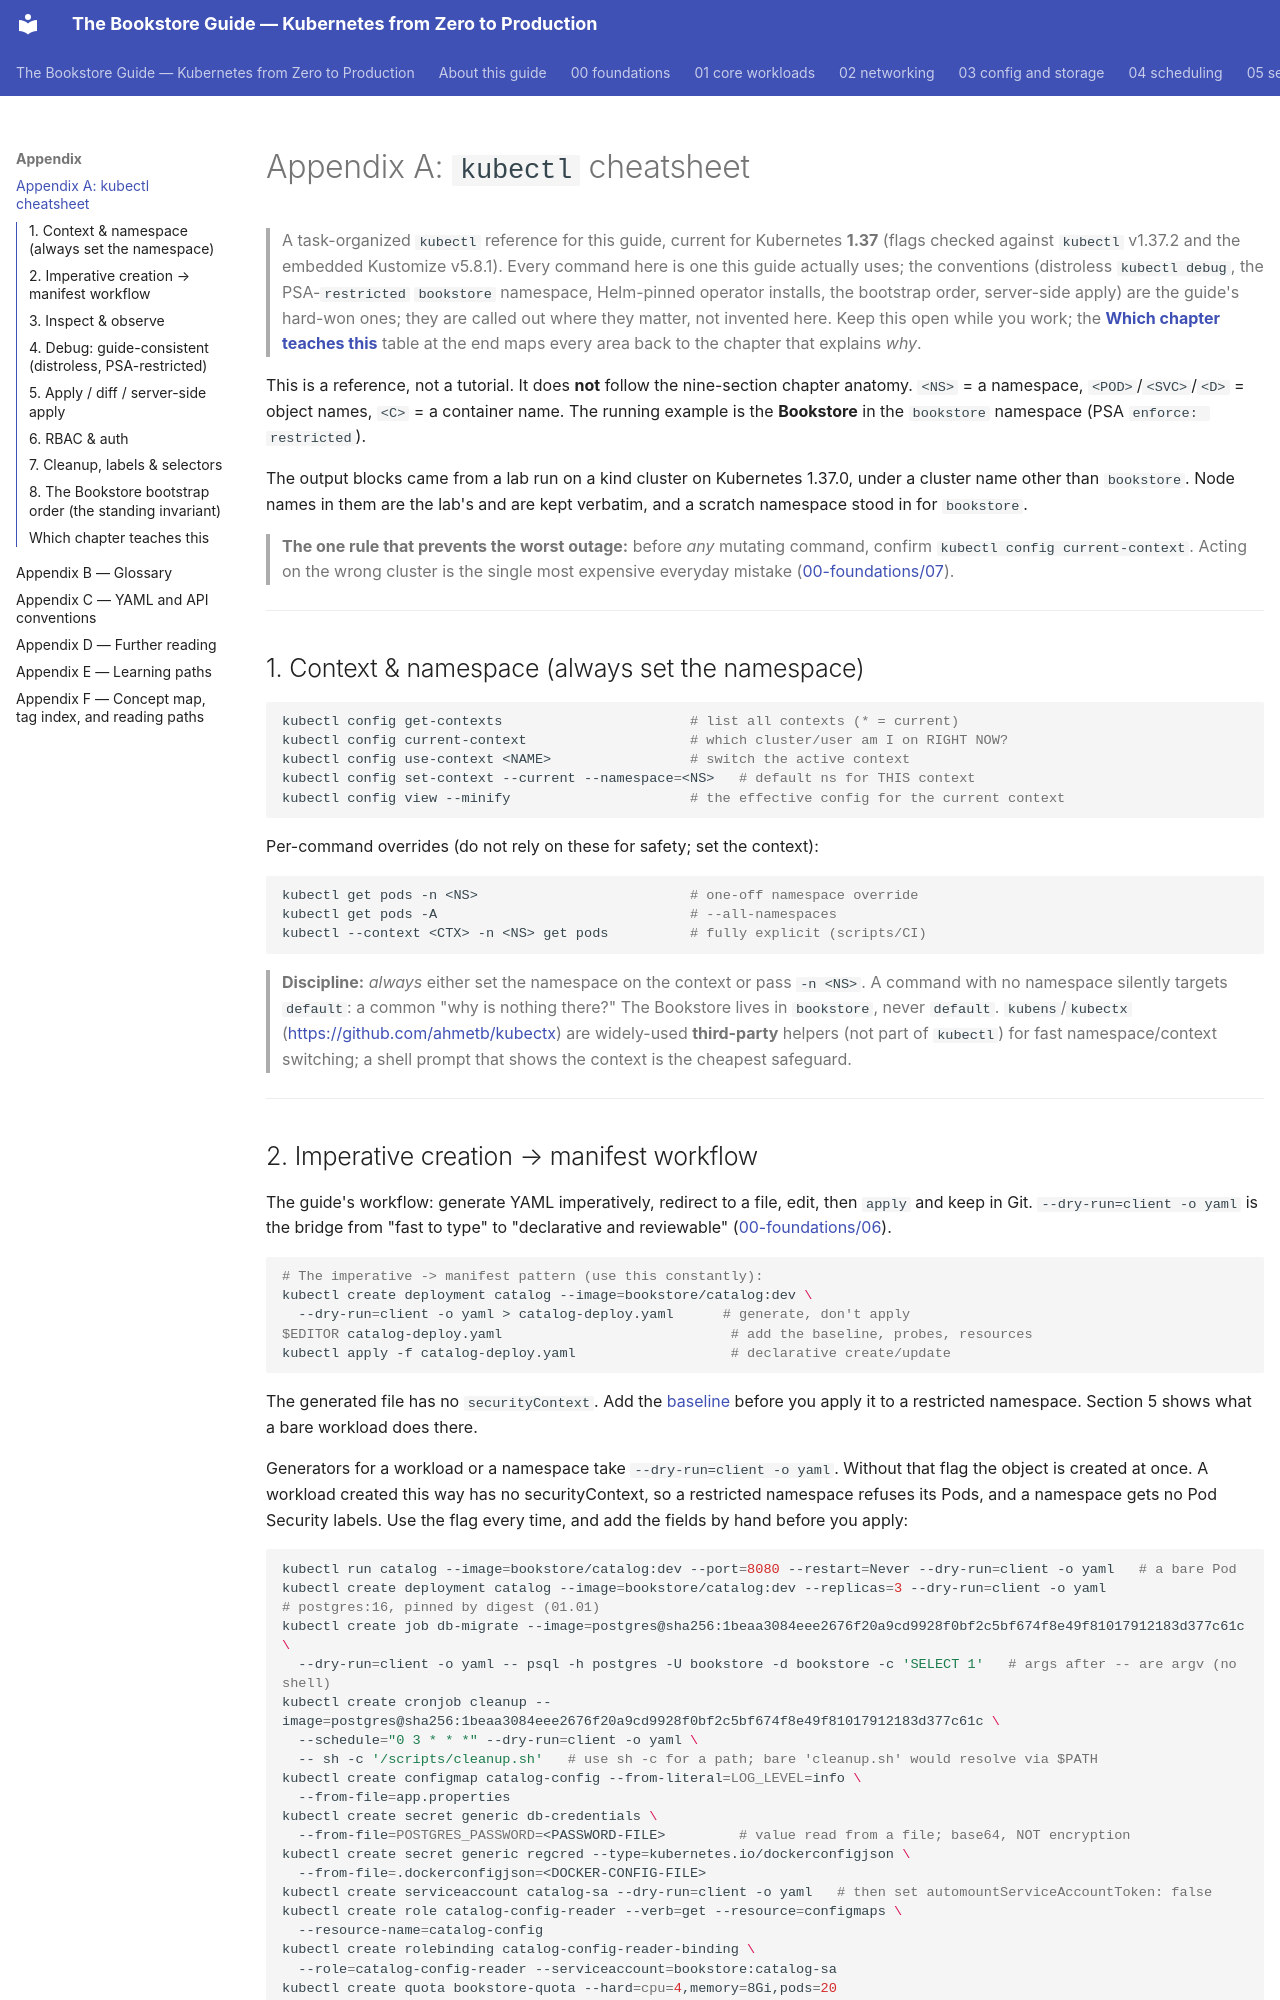

repository: abd-ulbasit/bookstore-kubernetes-guide · page: appendix/A-kubectl-cheatsheet/index.html · generator: mkdocs

# Appendix A: `kubectl` cheatsheet

> A task-organized `kubectl` reference for this guide, current for Kubernetes
> **1.37** (flags checked against `kubectl` v1.37.2 and the embedded Kustomize
> v5.8.1). Every command here is one this guide actually uses; the conventions
> (distroless `kubectl debug`, the PSA-`restricted` `bookstore` namespace,
> Helm-pinned operator installs, the bootstrap order, server-side apply) are the
> guide's hard-won ones; they are called out where they matter, not invented
> here. Keep this open while you work; the **[Which chapter teaches
> this](#which-chapter-teaches-this)** table at the end maps every area back to
> the chapter that explains *why*.

This is a reference, not a tutorial. It does **not** follow the nine-section
chapter anatomy. `<NS>` = a namespace, `<POD>`/`<SVC>`/`<D>` = object names,
`<C>` = a container name. The running example is the **Bookstore** in the
`bookstore` namespace (PSA `enforce: restricted`).

The output blocks came from a lab run on a kind cluster on Kubernetes 1.37.0,
under a cluster name other than `bookstore`. Node names in them are the lab's
and are kept verbatim, and a scratch namespace stood in for `bookstore`.

> **The one rule that prevents the worst outage:** before *any* mutating
> command, confirm `kubectl config current-context`. Acting on the wrong
> cluster is the single most expensive everyday mistake
> ([00-foundations/07](../00-foundations/07-local-cluster-setup.md)).

---

## 1. Context & namespace (always set the namespace)

```sh
kubectl config get-contexts                       # list all contexts (* = current)
kubectl config current-context                    # which cluster/user am I on RIGHT NOW?
kubectl config use-context <NAME>                 # switch the active context
kubectl config set-context --current --namespace=<NS>   # default ns for THIS context
kubectl config view --minify                      # the effective config for the current context
```

Per-command overrides (do not rely on these for safety; set the context):

```sh
kubectl get pods -n <NS>                          # one-off namespace override
kubectl get pods -A                               # --all-namespaces
kubectl --context <CTX> -n <NS> get pods          # fully explicit (scripts/CI)
```

> **Discipline:** *always* either set the namespace on the context or pass
> `-n <NS>`. A command with no namespace silently targets `default`: a common
> "why is nothing there?" The Bookstore lives in `bookstore`, never `default`.
> `kubens`/`kubectx` (<https://github.com/ahmetb/kubectx>) are widely-used
> **third-party** helpers (not part of `kubectl`) for fast namespace/context
> switching; a shell prompt that shows the context is the cheapest safeguard.

---
